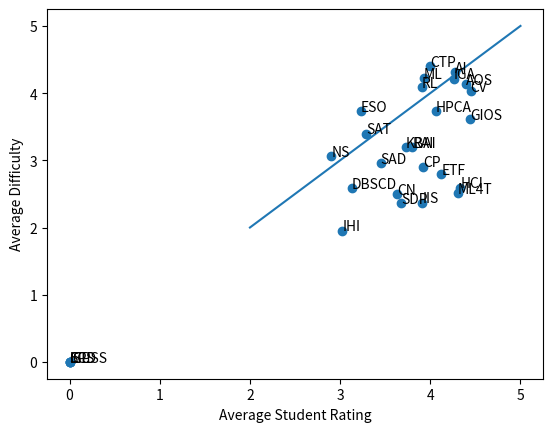

This chart was generated by the following Python code:
"""main.py

This program's purpose is to plot each OMSCS course's Average Difficulty vs Average Rating and
Average Work vs Average Rating.

List = [(Course, Work, Difficulty, Rating)]

"""

import matplotlib.pyplot as plt
from random import randint
import numpy as np

courses = [
    ('IIS', 8.763, 2.372, 3.913),
    ('GIOS', 17.645, 3.618, 4.442),
    ('AOS', 15.634, 4.141, 4.4),
    ('SCS', 0, 0, 0),
    ('CN', 8.268, 2.504, 3.634),
    ('NS', 12.829, 3.061, 2.902),
    ('ICPSS', 0, 0, 0),
    ('ISL', 0, 0, 0),
    ('HPCA', 12.415, 3.736, 4.061),
    ('ESO', 16.182, 3.727, 3.227),
    ('SDP', 8.982, 2.359, 3.679),
    ('SAD', 13.308, 2.959, 3.449),
    ('SAT', 12.482, 3.398, 3.291),
    ('DBSCD', 10.298, 2.583, 3.127),
    ('IHI', 6.473, 1.955, 3.023),
    ('ETF', 13.544, 2.797, 4.123),
    ('CP', 12.462, 2.907, 3.922),
    ('CV', 20.505, 4.027, 4.446),
    ('IGA', 19.754, 4.217, 4.261),
    ('AI', 23.22, 4.307, 4.273),
    ('HCI', 11.531, 2.594, 4.333),
    ('KBAI', 13.332, 3.2, 3.725),
    ('RAI', 12.841, 3.195, 3.802),
    ('CPD', 0, 0, 0),
    ('ML', 20.532, 4.22, 3.928),
    ('RL', 21.548, 4.087, 3.907),
    ('ML4T', 10.316, 2.514, 4.302),
    ('CTP', 27.571, 4.4, 4)
]

course_name = [w for (w, x, y, z) in courses]
average_work = [x for (w, x, y, z) in courses]
average_difficulty = [y for (w, x, y, z) in courses]
average_rating = [z for (w, x, y, z) in courses]

fig = plt.scatter(average_rating, average_difficulty)
fig2 = plt.plot([2, 3, 4, 5], [2, 3, 4, 5])
for i, txt in enumerate(course_name):
    plt.annotate(txt, (average_rating[i], average_difficulty[i]))

plt.xlabel('Average Student Rating')
plt.ylabel('Average Difficulty')
plt.show()
print(course_name)
